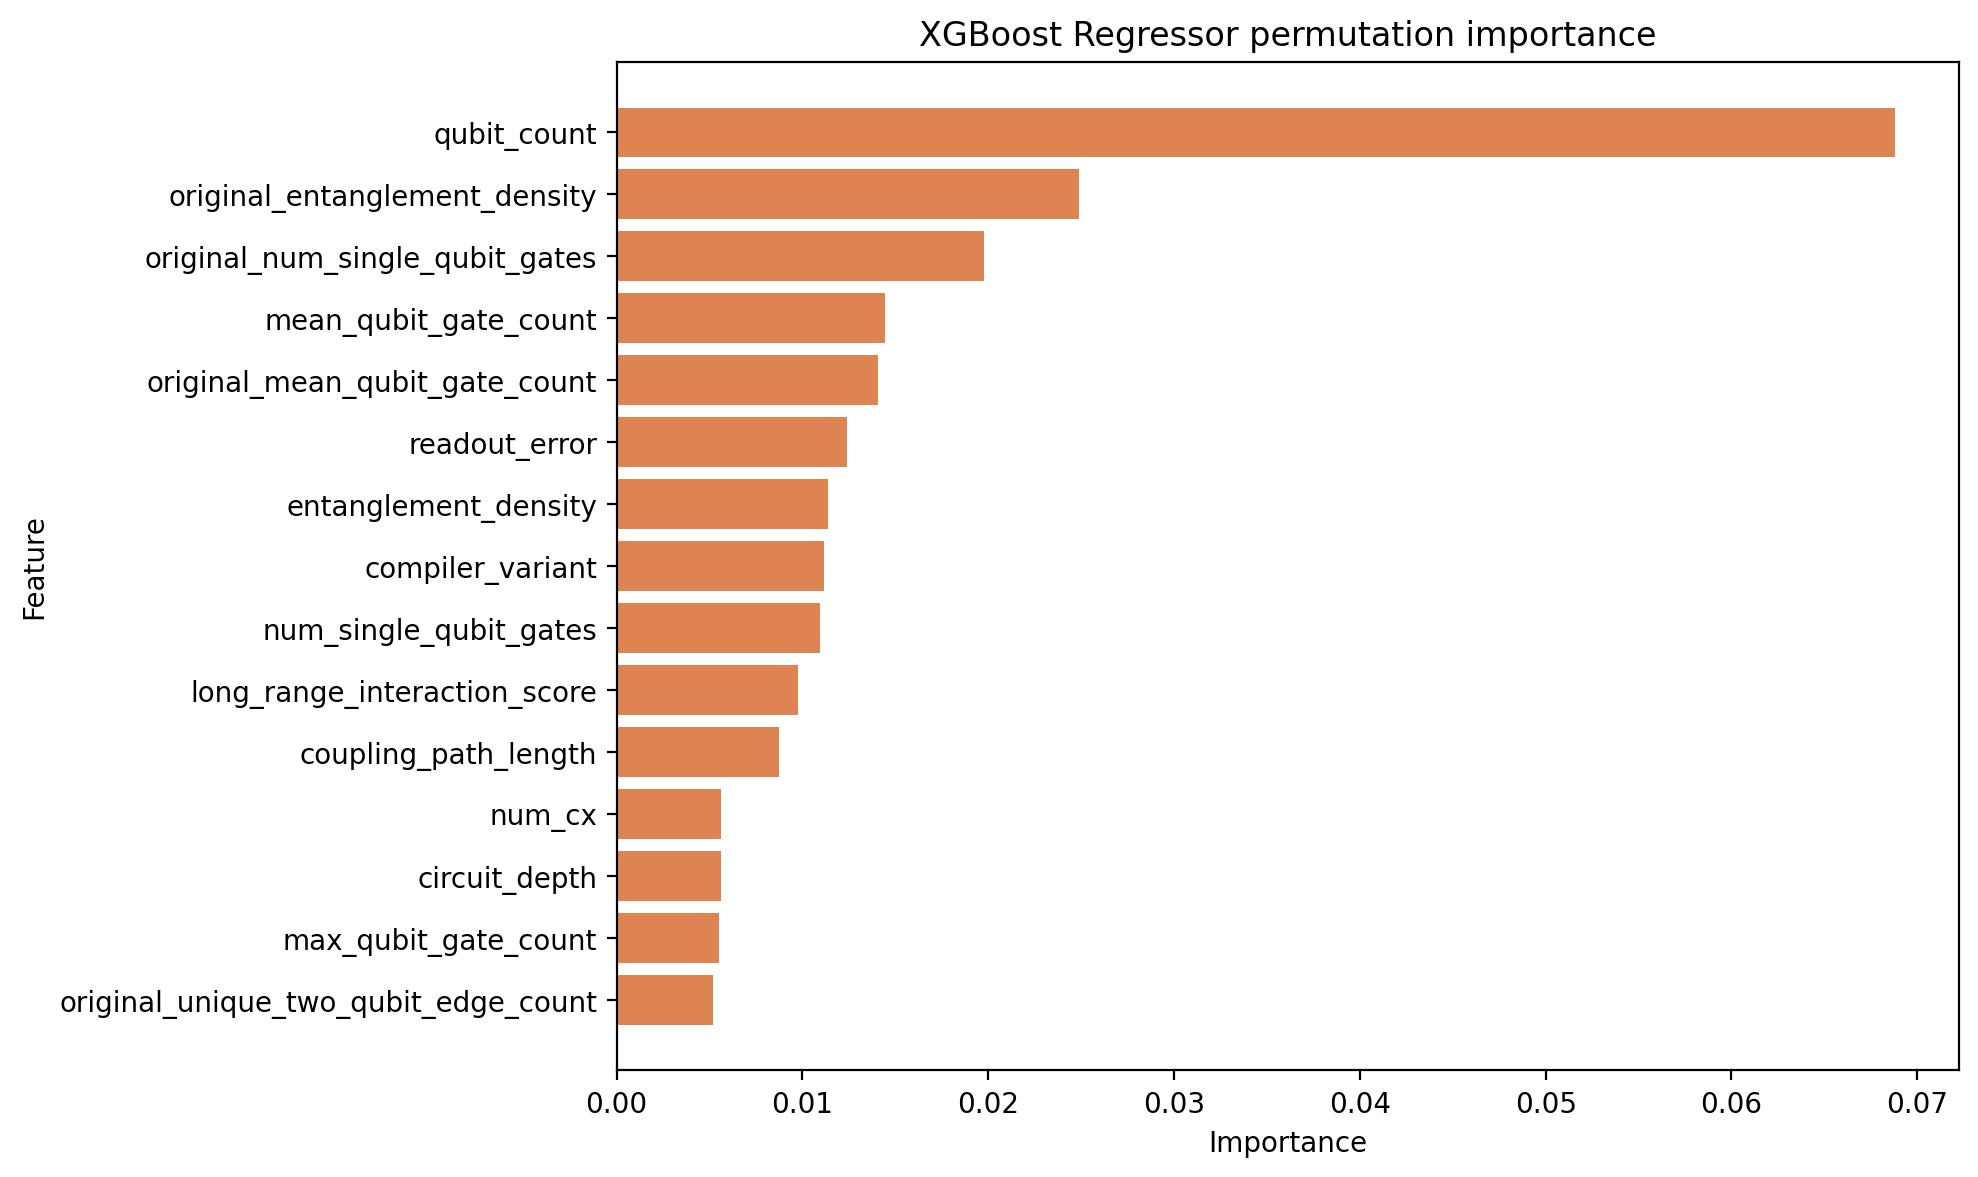

Data behind this chart, as committed beside it:
feature, importance_mean, importance_std
qubit_count, 0.06878, 0.0006223
original_entanglement_density, 0.0249, 0.0006901
original_num_single_qubit_gates, 0.01979, 0.0002479
mean_qubit_gate_count, 0.01443, 0.0002041
original_mean_qubit_gate_count, 0.01409, 0.0003783
readout_error, 0.0124, 0.0003086
entanglement_density, 0.01137, 0.000262
compiler_variant, 0.01116, 0.0003348
num_single_qubit_gates, 0.01097, 0.0002736
long_range_interaction_score, 0.009746, 0.000326
coupling_path_length, 0.008731, 0.000301
num_cx, 0.005642, 0.0002405
circuit_depth, 0.00561, 0.0001631
max_qubit_gate_count, 0.005529, 0.0002181
original_unique_two_qubit_edge_count, 0.005172, 0.0002129
original_mean_qubit_two_qubit_gate_count, 0.004928, 0.0001407
mean_qubit_two_qubit_gate_count, 0.004684, 0.0002309
original_max_qubit_two_qubit_gate_count, 0.00444, 0.0002011
original_long_range_interaction_score, 0.004301, 0.0002015
measurement_count, 0.003725, 0.0002125
original_circuit_depth, 0.003524, 0.0001585
original_num_cz, 0.003403, 9.818173786495108e-05
original_max_qubit_gate_count, 0.002423, 0.0002157
interaction_graph_density, 0.002237, 9.79970871424845e-05
local_readout_error_mean, 0.001977, 7.529756930493626e-05
t1_mean, 0.00188, 0.0001131
original_num_cx, 0.001845, 0.0001159
two_qubit_gate_error, 0.001711, 0.000162
num_cz, 0.001674, 6.267777328276464e-05
max_qubit_two_qubit_gate_count, 0.001588, 7.183484119209533e-05
t2_mean, 0.001484, 0.0001017
original_interaction_graph_density, 0.001216, 6.462920300722597e-05
original_mean_interaction_degree, 0.001067, 5.4278544561625466e-05
single_qubit_gate_error, 0.001045, 8.777952640810196e-05
local_t1_mean, 0.000742, 5.99125564868886e-05
unique_two_qubit_edge_count, 0.0006084, 5.4767145586990854e-05
local_t2_mean, 0.0005809, 7.606638402491003e-05
mean_interaction_degree, 0.0005503, 4.115135082839293e-05
active_qubit_fraction, 0.0005437, 7.173137300026995e-05
local_two_qubit_error_mean, 0.0004857, 0.0001053
max_interaction_degree, 0.0003973, 4.2081492888693644e-05
local_readout_error_max, 0.0003374, 5.277719015664139e-05
original_active_qubit_fraction, 0.0002176, 4.9843375143348206e-05
original_max_interaction_degree, 0.0002138, 2.8693202756308567e-05
local_two_qubit_error_max, 0.0001337, 3.553052161696253e-05
